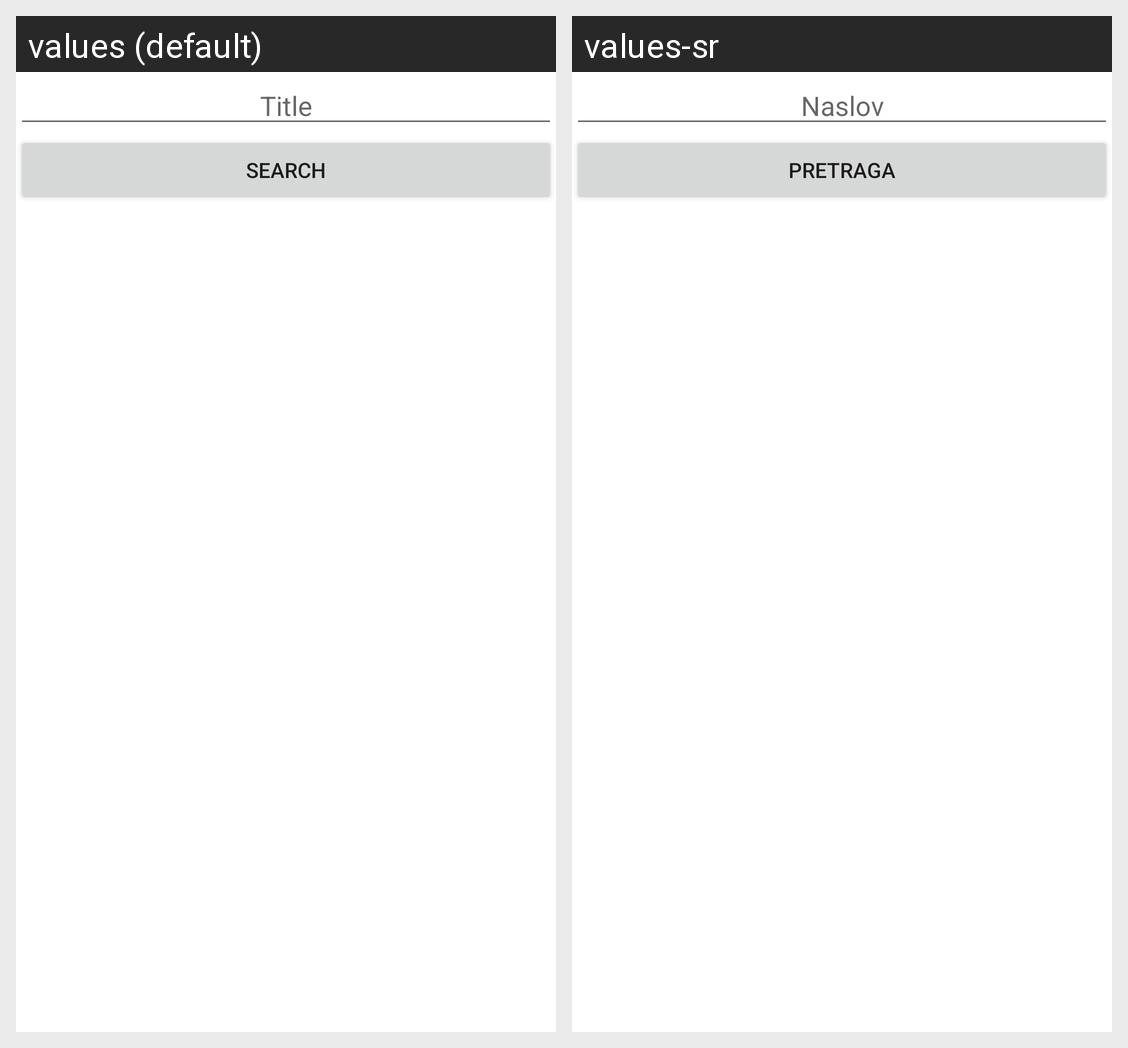

For this localized Android screen grid, give each drawn string resource with its value in every locale shown.
Android screen res/layout/fragment_search.xml rendered under 2 locales, left to right: values (default), values-sr. Device: Nexus 5 (rendered at 1080×1920; each locale shown at half size, 540×960, under a caption strip naming it); theme Theme.Termin27_WebServices.
Strings drawn on this screen, with the default value and each locale's value (text and hints the layout hard-codes, and strings that could not be matched under every locale, appear in the picture but are not listed):

Title
  values: Title
  values-sr: Naslov

Search
  values: Search
  values-sr: Pretraga
